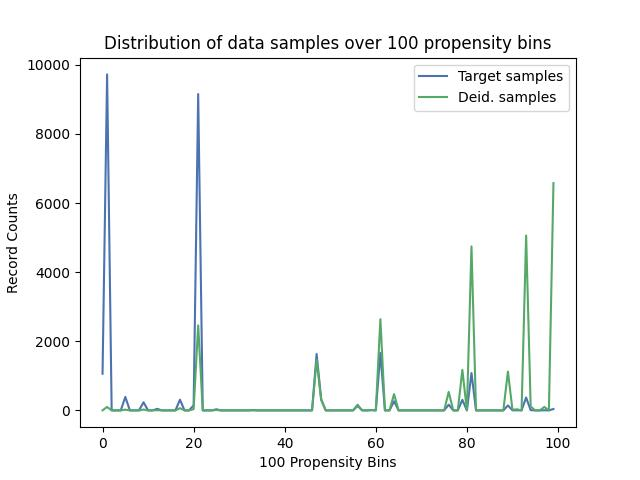

Data behind this chart, as committed beside it:
, Target samples, Deid. samples
0, 1061, 3
1, 9723, 99
2, 0, 0
3, 0, 0
4, 0, 0
5, 390, 22
6, 0, 0
7, 0, 0
8, 0, 0
9, 236, 24
10, 0, 0
11, 0, 0
12, 46, 6
13, 0, 0
14, 0, 0
15, 0, 0
16, 0, 0
17, 310, 65
18, 0, 0
19, 0, 0
20, 149, 37
21, 9155, 2461
22, 0, 0
23, 0, 0
24, 0, 0
25, 33, 11
26, 0, 0
27, 0, 0
28, 0, 0
29, 0, 0
30, 0, 0
31, 0, 0
32, 0, 0
33, 8, 4
34, 0, 0
35, 0, 0
36, 0, 0
37, 0, 0
38, 0, 0
39, 0, 0
40, 0, 0
41, 0, 0
42, 0, 0
43, 0, 0
44, 0, 0
45, 0, 0
46, 0, 0
47, 1633, 1457
48, 326, 302
49, 0, 0
50, 0, 0
51, 0, 0
52, 0, 0
53, 0, 0
54, 0, 0
55, 0, 0
56, 129, 165
57, 0, 0
58, 0, 0
59, 7, 10
... 40 more rows
